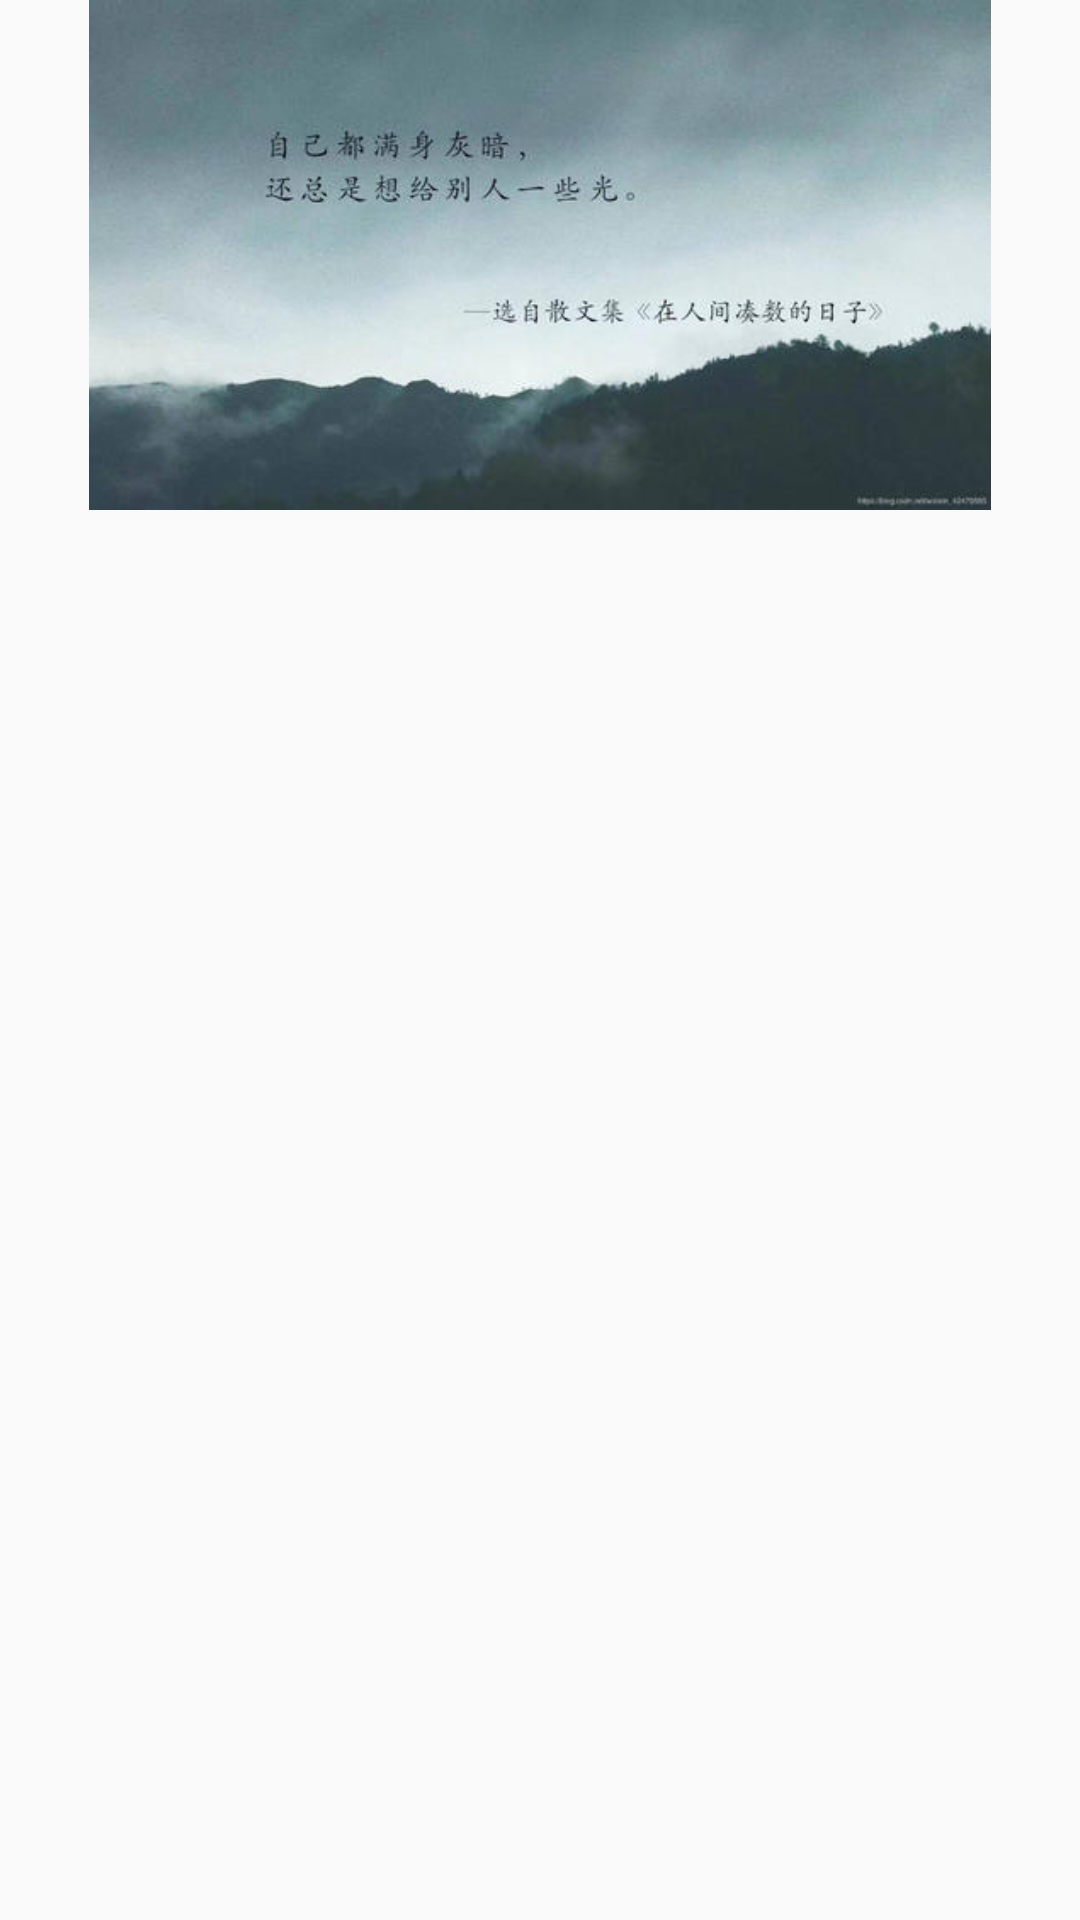

Layout XML and referenced resources for this Android screen:
<!-- AndroidManifest.xml: application theme AppTheme -->
<!-- res/layout/page1.xml -->
<?xml version="1.0" encoding="utf-8"?>
<LinearLayout xmlns:android="http://schemas.android.com/apk/res/android"
    android:orientation="vertical" android:layout_width="match_parent"
    android:layout_height="wrap_content">
    <ImageView
        android:layout_width="match_parent"
        android:layout_height="170sp"
        android:src="@drawable/person1"/>
</LinearLayout>
<!-- resources referenced by this layout -->
<resources>
  <!-- drawable person1: png bitmap (drawable, 14997 bytes) -->
  <style name="AppTheme" parent="Theme.AppCompat.Light.DarkActionBar">
          
          <item name="colorPrimary">@color/colorblack</item>
          <item name="colorPrimaryDark">@color/colorblack</item>
          <item name="colorAccent">@color/colorblack</item>
          <item name="windowNoTitle">true</item>
      </style>
  <color name="colorblack">#0f090b</color>
</resources>
